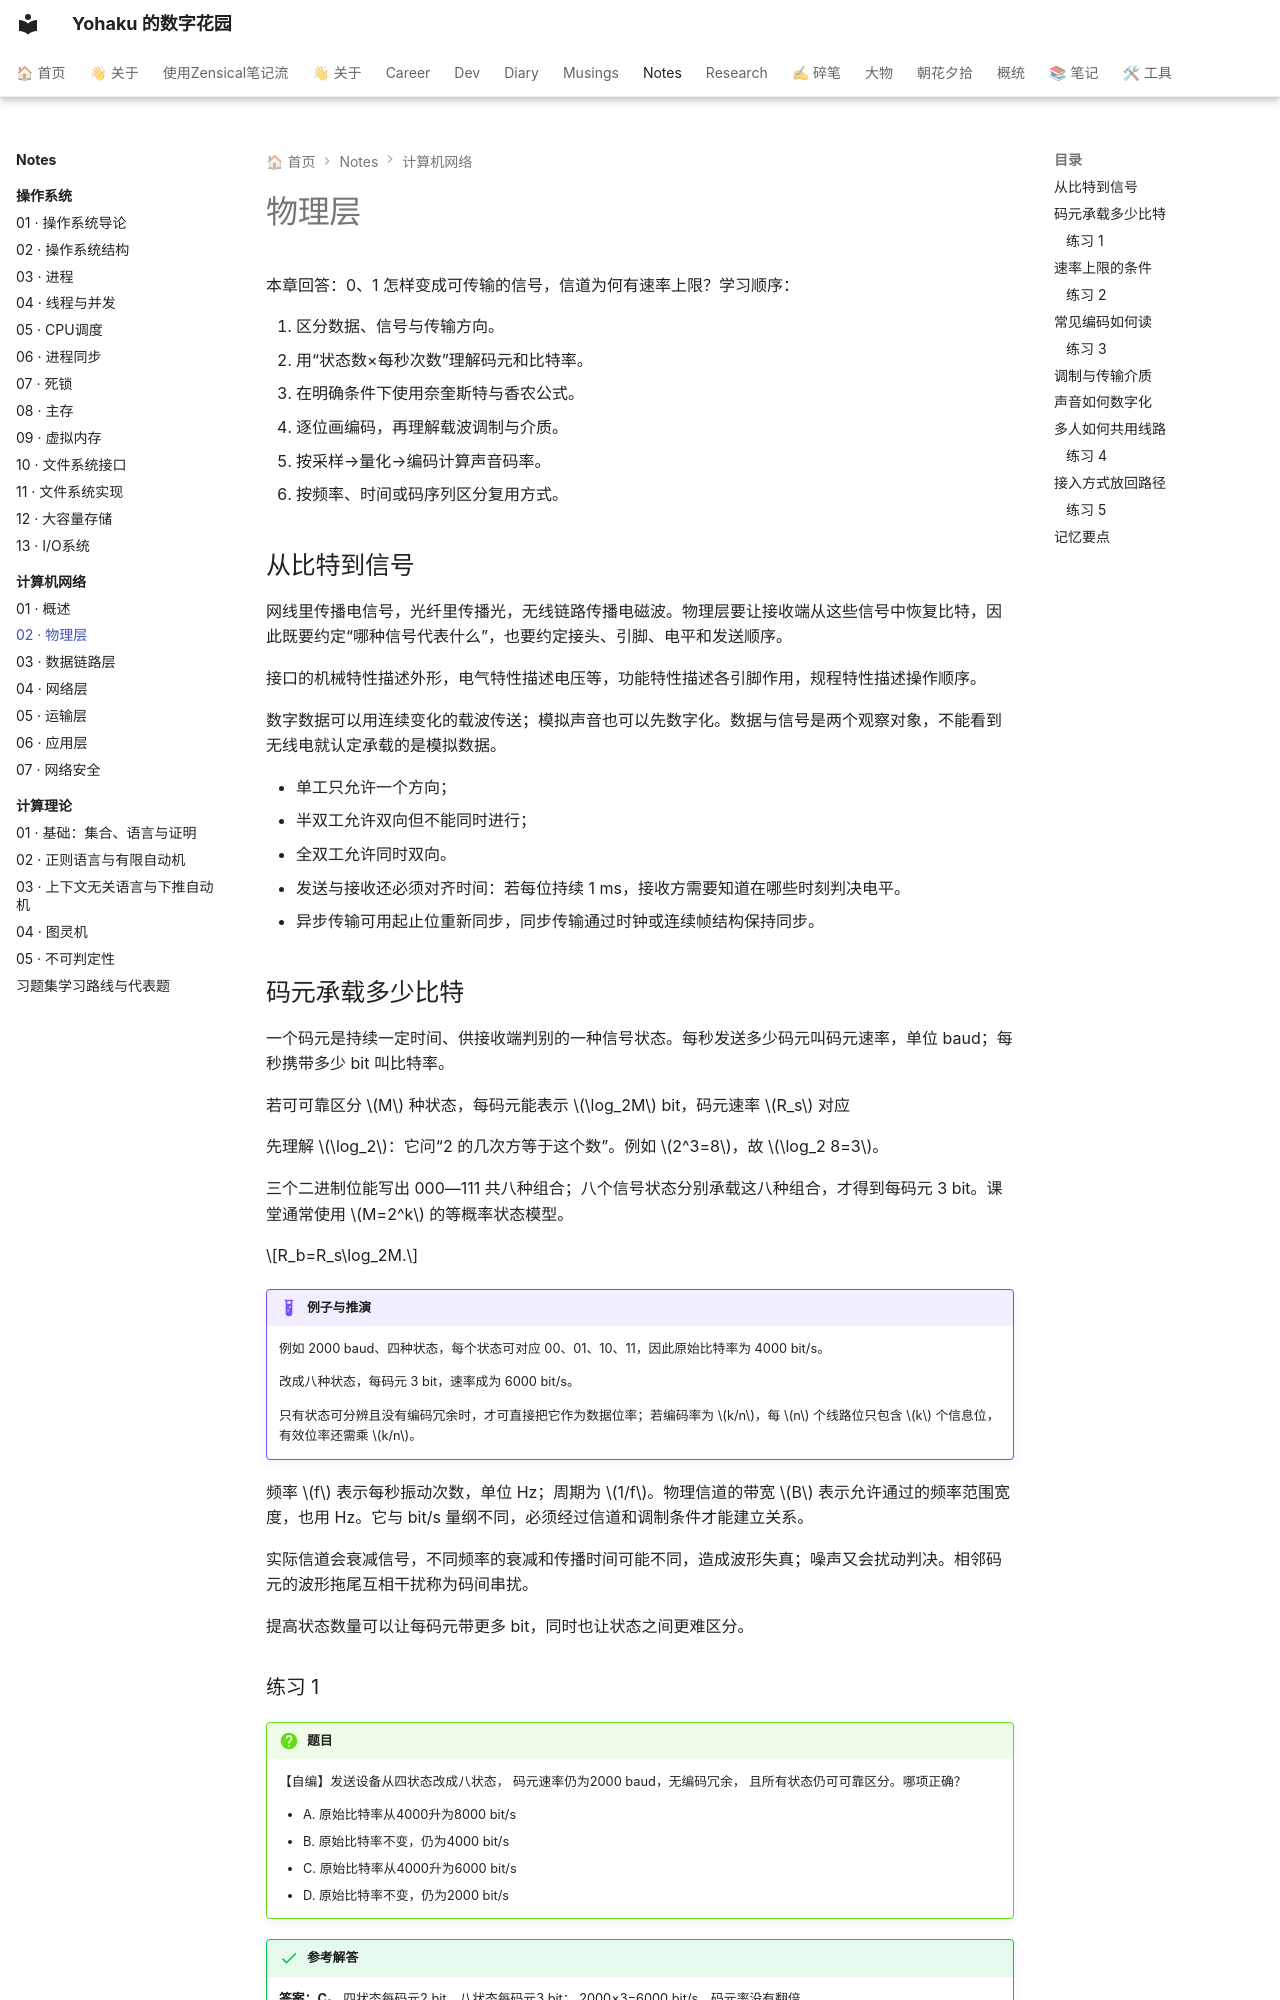

repository: YH7916/my-digital-garden · page: Notes/计算机网络/02-cn-physical/index.html · generator: mkdocs

---
title: 02 · 物理层
description: 区分信号带宽、码元速率与比特率，并按条件计算奈奎斯特、香农、采样和复用问题。
tags:
- 计算机网络
- 零基础
- 课程笔记
updated: '2026-10-01'
---

# 物理层

<div class="course-notes" markdown>

本章回答：0、1 怎样变成可传输的信号，信道为何有速率上限？学习顺序：

1. 区分数据、信号与传输方向。
2. 用“状态数×每秒次数”理解码元和比特率。
3. 在明确条件下使用奈奎斯特与香农公式。
4. 逐位画编码，再理解载波调制与介质。
5. 按采样→量化→编码计算声音码率。
6. 按频率、时间或码序列区分复用方式。

## 从比特到信号

网线里传播电信号，光纤里传播光，无线链路传播电磁波。物理层要让接收端从这些信号中恢复比特，因此既要约定“哪种信号代表什么”，也要约定接头、引脚、电平和发送顺序。

接口的机械特性描述外形，电气特性描述电压等，功能特性描述各引脚作用，规程特性描述操作顺序。

数字数据可以用连续变化的载波传送；模拟声音也可以先数字化。数据与信号是两个观察对象，不能看到无线电就认定承载的是模拟数据。

- 单工只允许一个方向；
- 半双工允许双向但不能同时进行；
- 全双工允许同时双向。
- 发送与接收还必须对齐时间：若每位持续 1 ms，接收方需要知道在哪些时刻判决电平。
- 异步传输可用起止位重新同步，同步传输通过时钟或连续帧结构保持同步。

## 码元承载多少比特

一个码元是持续一定时间、供接收端判别的一种信号状态。每秒发送多少码元叫码元速率，单位 baud；每秒携带多少 bit 叫比特率。

若可可靠区分 $M$ 种状态，每码元能表示 $\log_2M$ bit，码元速率 $R_s$ 对应

先理解 $\log_2$：它问“2 的几次方等于这个数”。例如 $2^3=8$，故 $\log_2 8=3$。

三个二进制位能写出 000—111 共八种组合；八个信号状态分别承载这八种组合，才得到每码元 3 bit。课堂通常使用 $M=2^k$ 的等概率状态模型。

$$R_b=R_s\log_2M.$$

!!! example "例子与推演"

    例如 2000 baud、四种状态，每个状态可对应 00、01、10、11，因此原始比特率为 4000 bit/s。

    改成八种状态，每码元 3 bit，速率成为 6000 bit/s。

    只有状态可分辨且没有编码冗余时，才可直接把它作为数据位率；若编码率为 $k/n$，每 $n$ 个线路位只包含 $k$ 个信息位，有效位率还需乘 $k/n$。


频率 $f$ 表示每秒振动次数，单位 Hz；周期为 $1/f$。物理信道的带宽 $B$ 表示允许通过的频率范围宽度，也用 Hz。它与 bit/s 量纲不同，必须经过信道和调制条件才能建立关系。

实际信道会衰减信号，不同频率的衰减和传播时间可能不同，造成波形失真；噪声又会扰动判决。相邻码元的波形拖尾互相干扰称为码间串扰。

提高状态数量可以让每码元带更多 bit，同时也让状态之间更难区分。



### 练习 1

!!! question "题目"

    【自编】发送设备从四状态改成八状态，
    码元速率仍为2000 baud，无编码冗余，
    且所有状态仍可可靠区分。哪项正确？

    - A. 原始比特率从4000升为8000 bit/s
    - B. 原始比特率不变，仍为4000 bit/s
    - C. 原始比特率从4000升为6000 bit/s
    - D. 原始比特率不变，仍为2000 bit/s


!!! success "参考解答"

    **答案：C。** 四状态每码元2 bit，八状态每码元3 bit；
    2000×3=6000 bit/s，码元率没有翻倍。
